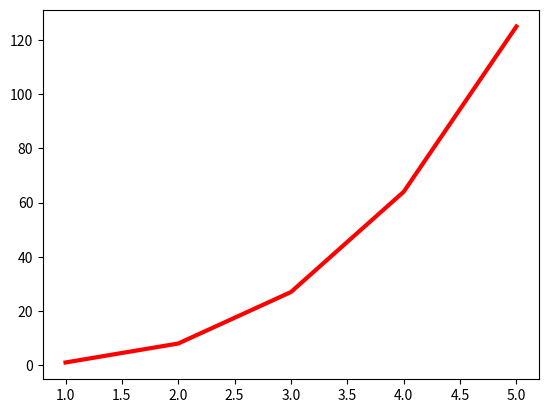

Reproduce this figure in Python.
import matplotlib.pyplot as plt

x_values = [1, 2, 3, 4, 5]
y_values = [1, 8, 27, 64, 125]

fig, ax = plt.subplots()
ax.plot(x_values, y_values, c='red', linewidth=3)

plt.show()
